Image classification data set "data" (Achuthan2909/Heart-Disease-Analysis-using-ECG-Spectrograms-and-SHAP on GitHub). Class labels (5): APC, LBB, NOR, PVC, RBB.

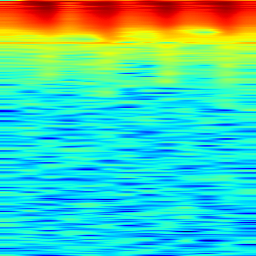
Label: RBB

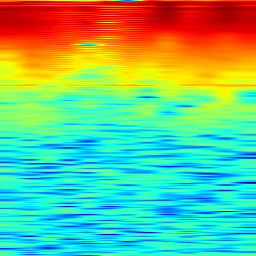
Label: NOR

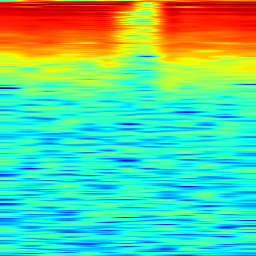
Label: APC

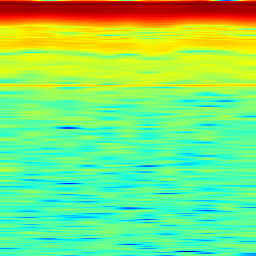
Label: LBB

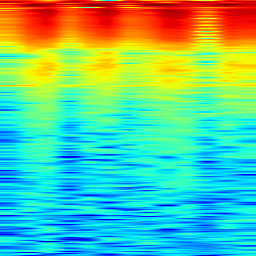
Label: PVC

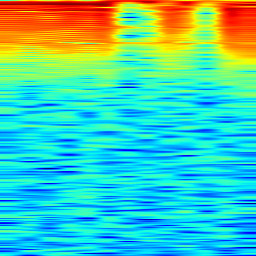
Label: APC
